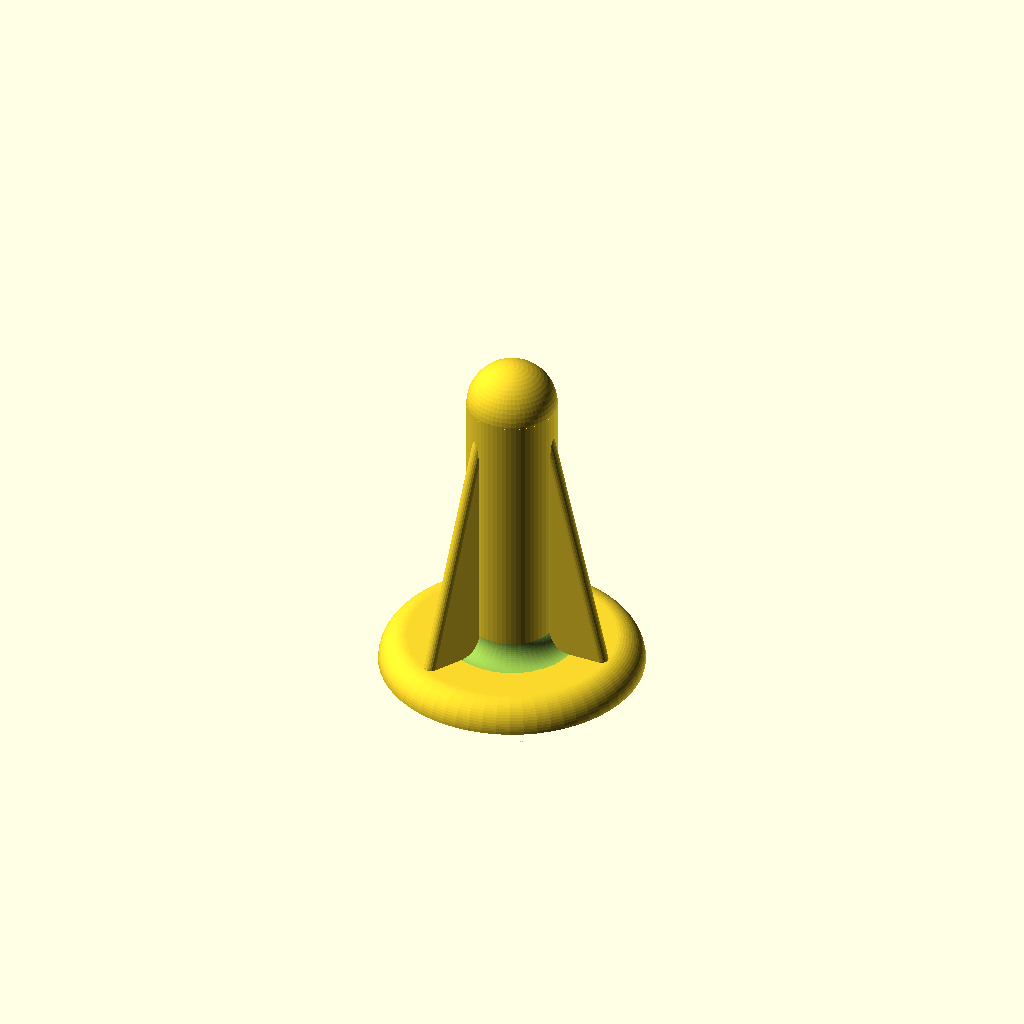
Cell 1: rendered with the file's own defaults.
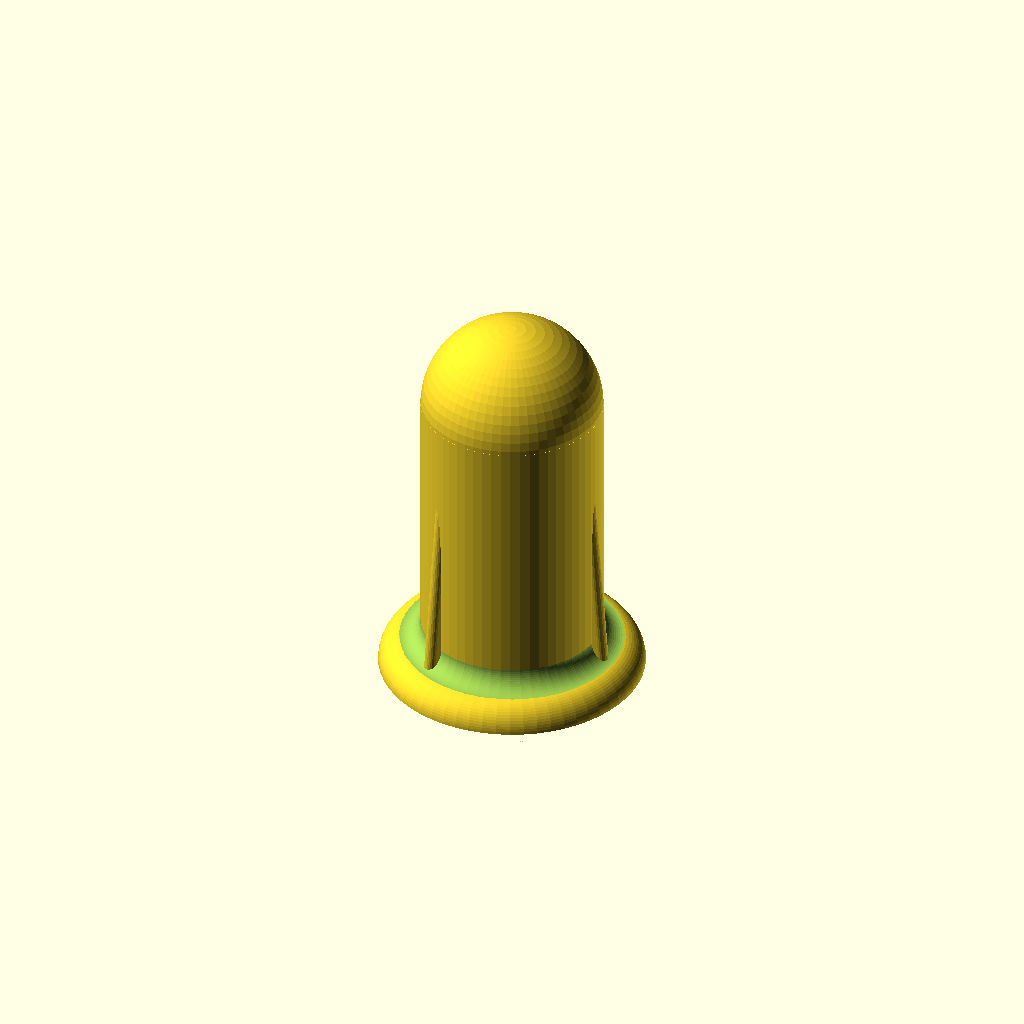
Cell 2 — stem_radius set to 6.5, the other parameters unchanged.
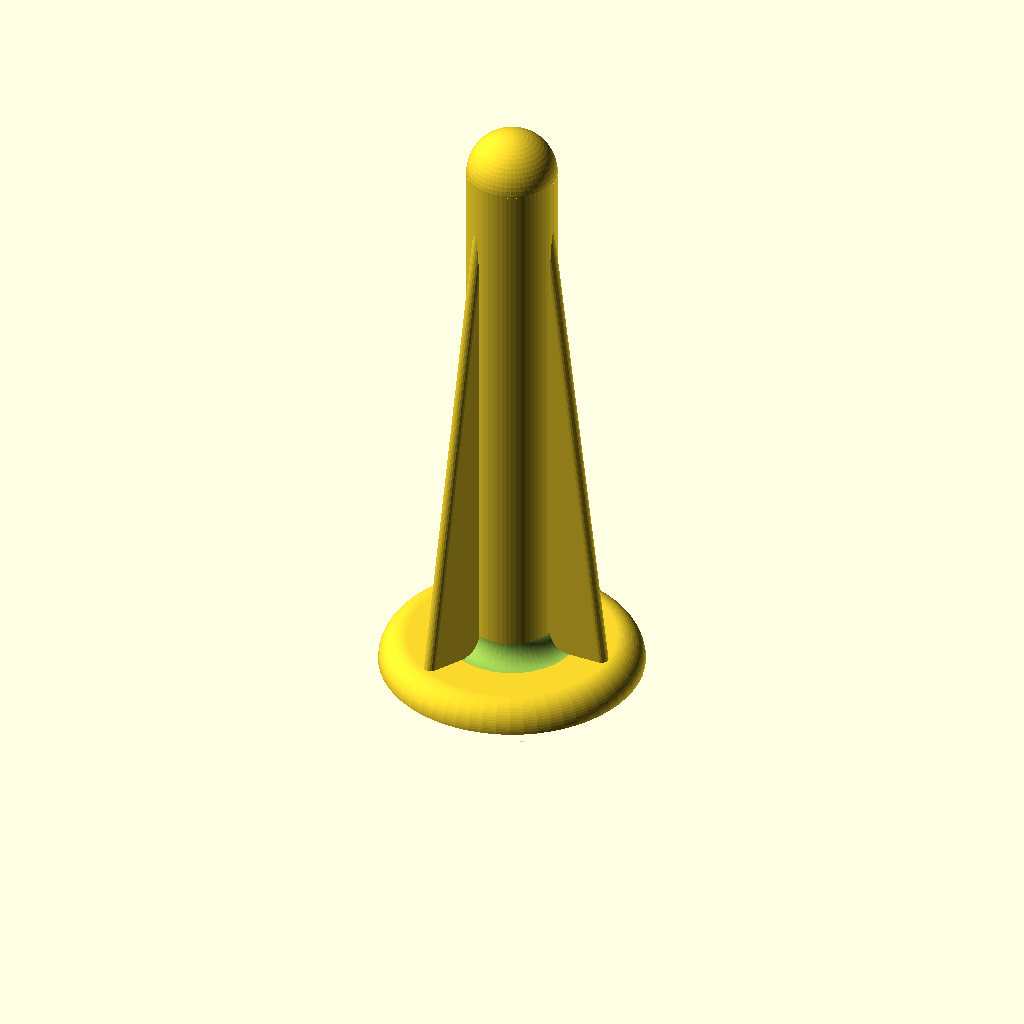
Cell 3: the same model with stem_height = 40.
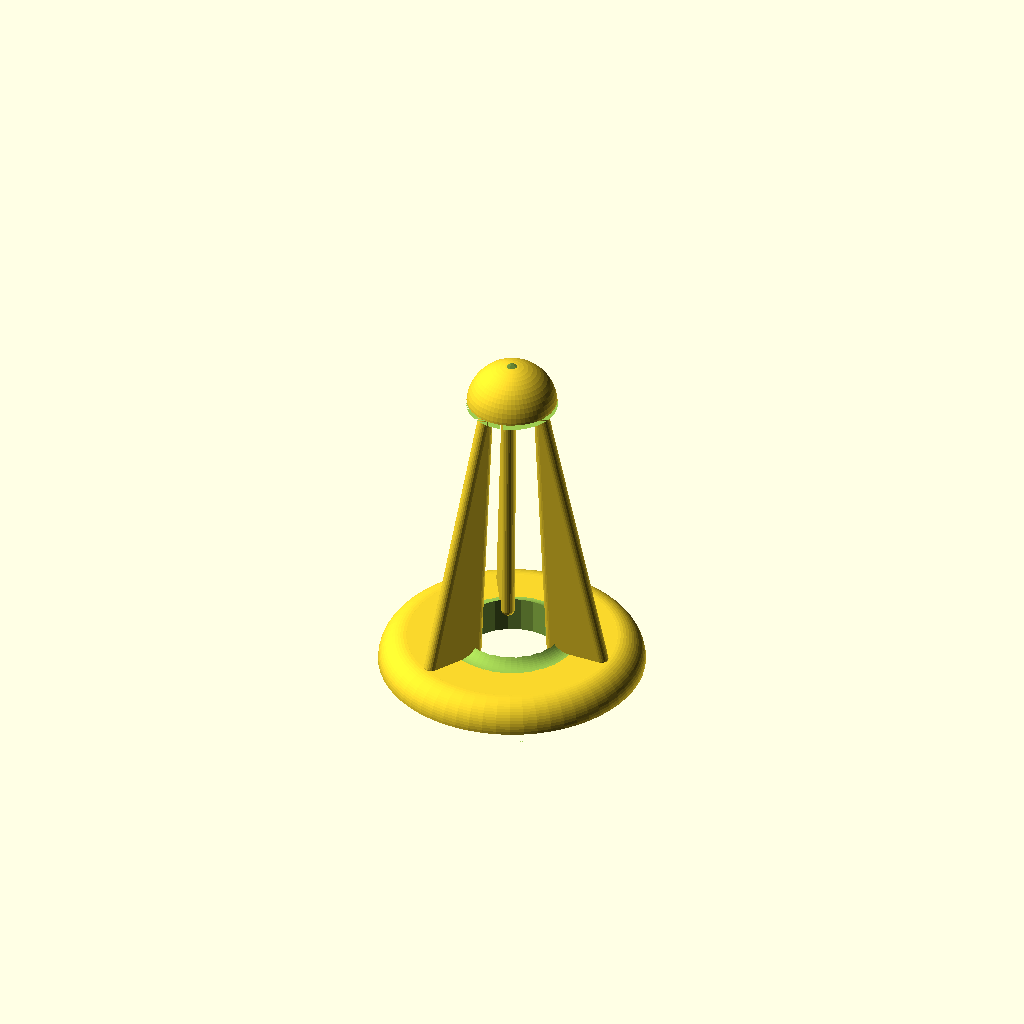
Cell 4 — cavity_radius set to 3.6, the other parameters unchanged.
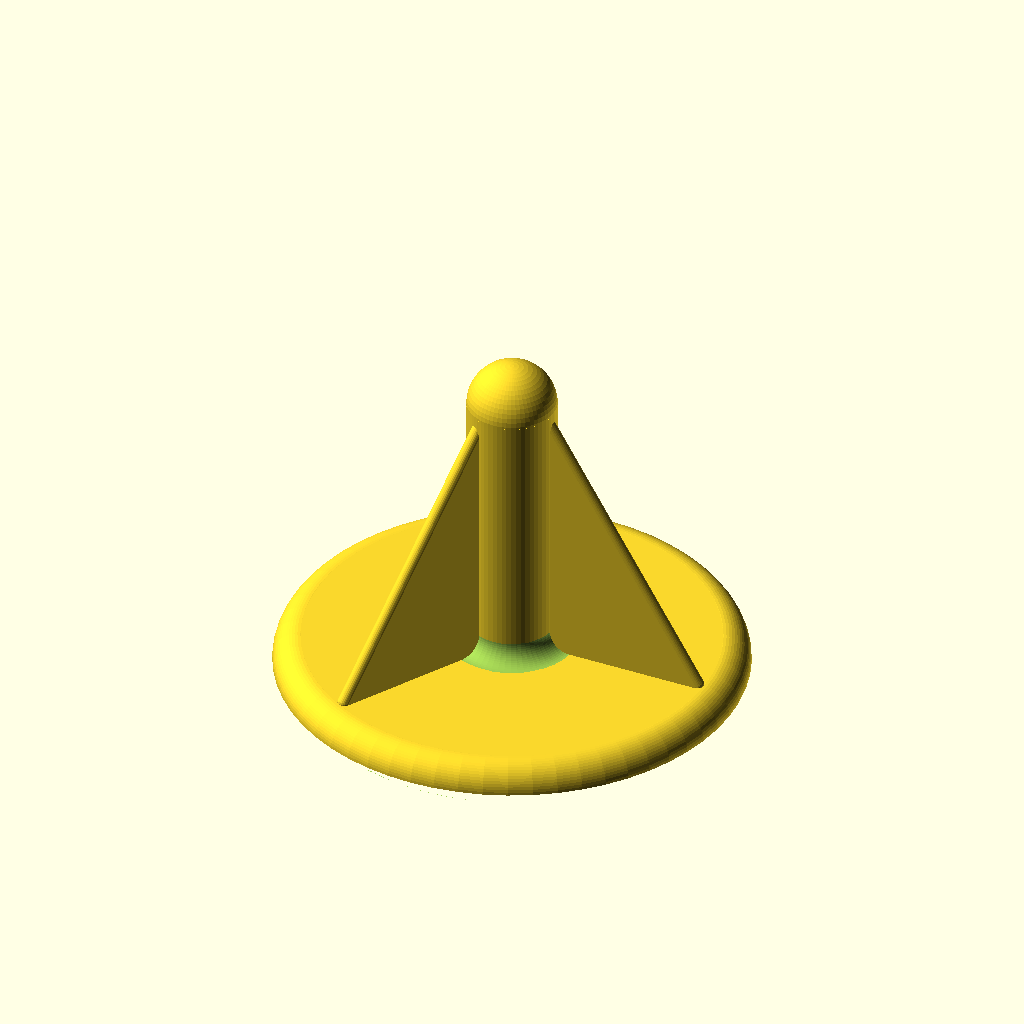
Cell 5 — base_radius set to 15, the other parameters unchanged.
All cells are drawn from one camera (rotation 55°, 0°, 25°, orthographic, colour scheme Cornfield), so only the parameter changes between them.
OpenSCAD source file inputs/thingiverse/files/thing-436804/Customizable-Screw-Cap/ScrewCap.scad:
stem_radius = 3.25;
stem_height = 20;
cavity_radius = 1.8;
cavity_height = 22;
base_radius = 7.5;
base_height = 2;
fillet_radius = 1.5;
fin_width = 1;
lowrez = 24;
highrez = 60;

$fn = highrez;

module fin () {
hull () {
translate ([stem_radius,0,base_height])
sphere (r=fin_width/2, $fn=lowrez);
translate ([base_radius-fin_width/2,0,base_height])
sphere (r=fin_width/2, $fn=lowrez);
translate ([stem_radius-fin_width,0,base_height+stem_height])
sphere (r=fin_width/2, $fn=lowrez);
}
}


difference () {

union () {

translate ([0,0,base_height])
difference () {

rotate_extrude () 
translate([stem_radius, 0, 0])
square (fillet_radius);

translate ([0,0,fillet_radius])
rotate_extrude () 
translate([stem_radius+fillet_radius, 0, 0])
circle(r = fillet_radius);
}
translate ([0,0,base_height])
cylinder (r=stem_radius, h=stem_height);

cylinder (r=base_radius, h=base_height);

translate ([0,0,base_height+stem_height])
sphere (r=stem_radius);

}

translate ([0,0,-.01])
cylinder (r=cavity_radius, h=cavity_height, $fn=lowrez);
translate ([0,0,cavity_height-.01])
cylinder (r1=cavity_radius, r2=.01,h=cavity_radius, $fn=lowrez);

}

fin ();
rotate ([0,0,120])
fin ();
rotate ([0,0,240])
fin ();

difference () {

rotate_extrude ()
translate ([base_radius,0,0])
circle (r=base_height);

translate ([0,0,-base_height/2])
cube ([base_radius*3, base_radius*3, base_height], center=true);
}
Parameter table extracted from the source (name, type, default, range or options):
stem_radius: number, default 3.25
stem_height: number, default 20
cavity_radius: number, default 1.8
cavity_height: number, default 22
base_radius: number, default 7.5
base_height: number, default 2
fillet_radius: number, default 1.5
fin_width: number, default 1
lowrez: number, default 24
highrez: number, default 60
